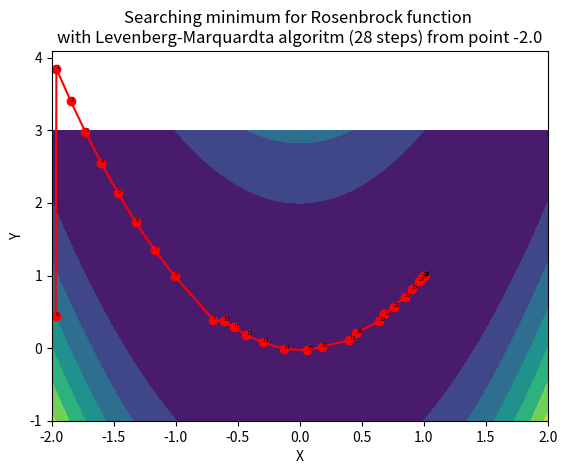
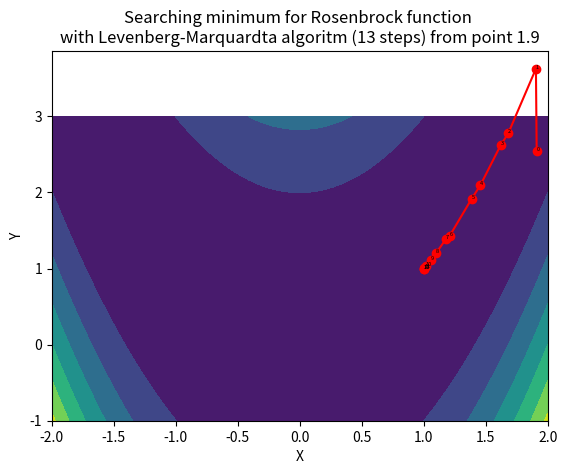
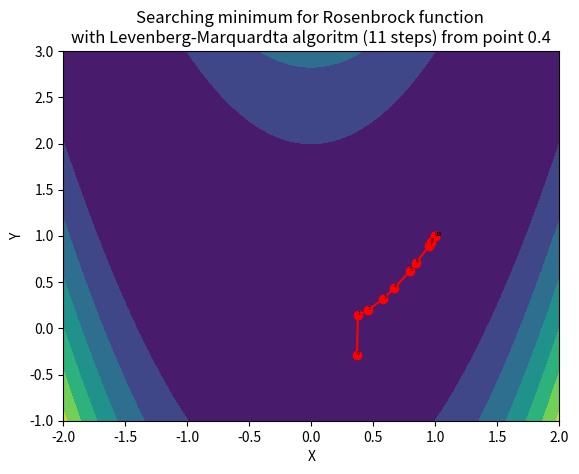
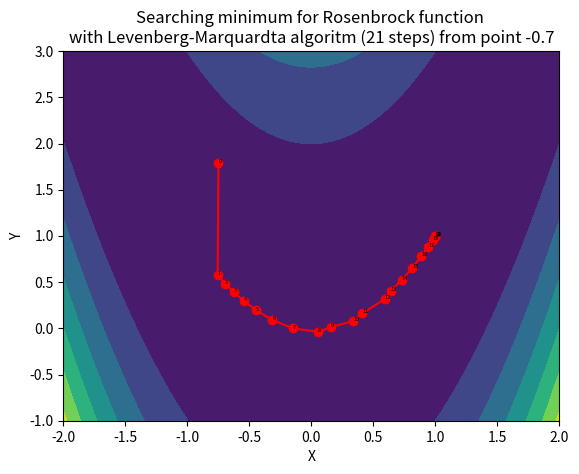
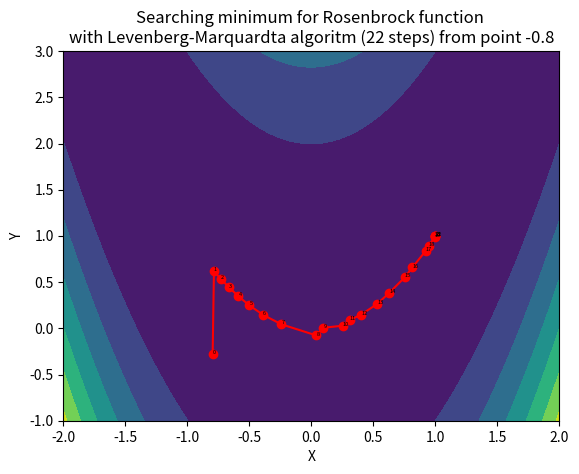
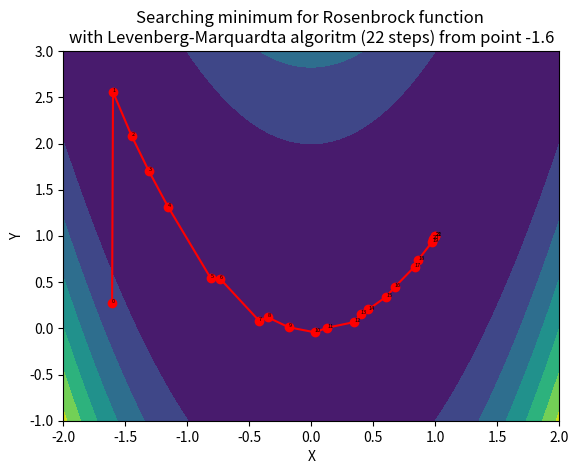
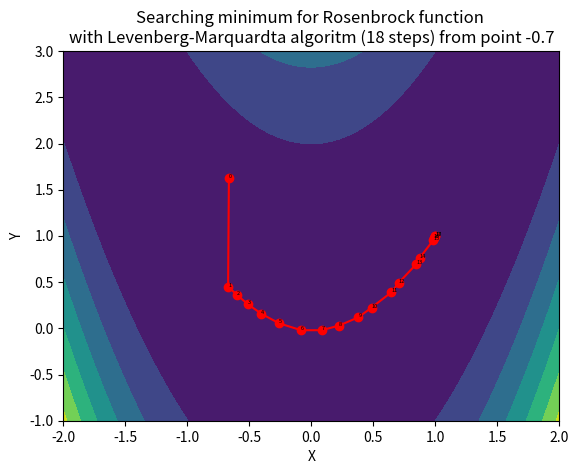
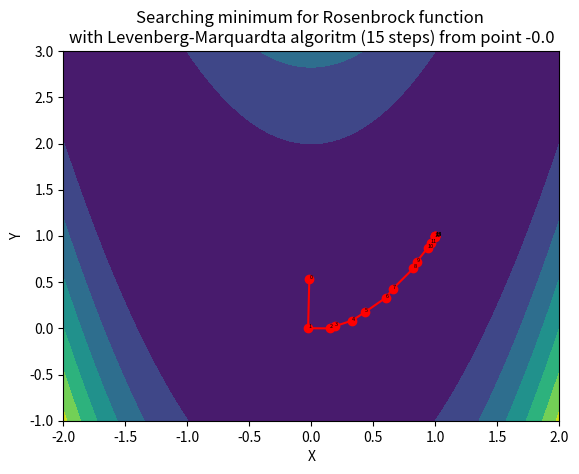
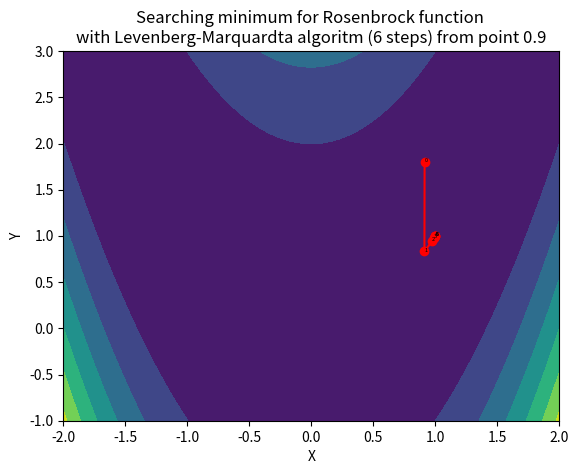
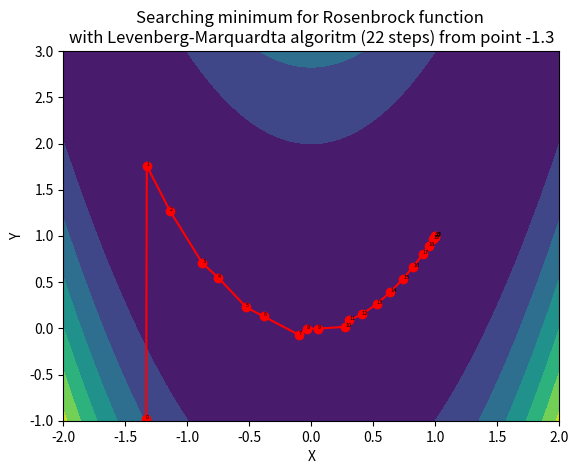
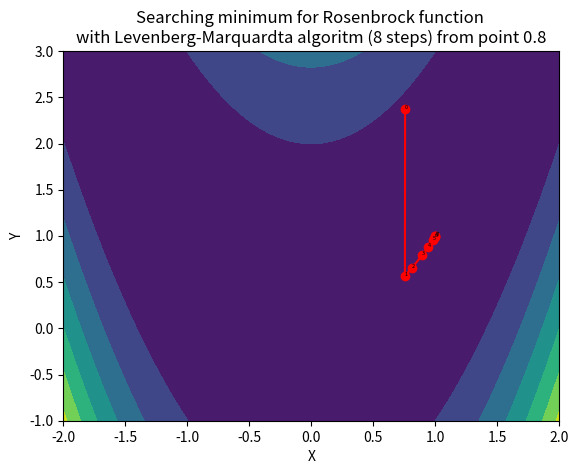
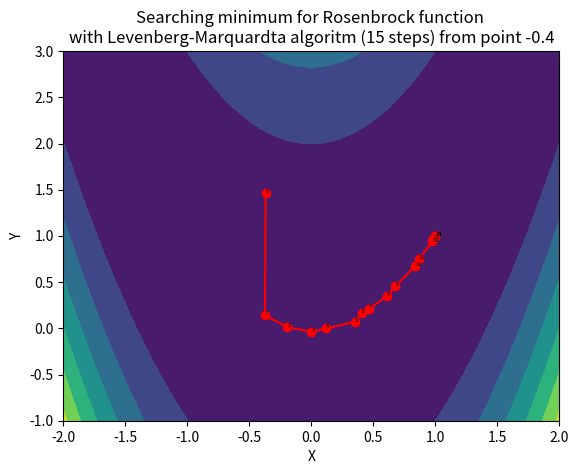

Generate these figures, in order, with matplotlib:
import numpy as np
import matplotlib.pyplot as plt


def gradient(x):
    grad = np.array([0, 0], dtype = float)
    grad[0] = 400.0 * x[0] ** 3 - 400.0 * x[0] * x[1] + 2.0 * x[0] - 2.0
    grad[1] = 200.0 * (x[1] - x[0] ** 2)
    return grad

def hessian(x, l = 0):
    hess = np.eye(2, dtype = float)
    hess[0, 0] = (1200.0 * x[0] ** 2 - 400.0 * x[1] + 2.0) * (1 + l)
    hess[0, 1] = -400.0 * x[0]
    hess[1, 0] = -400.0 * x[0]
    hess[1, 1] = 200.0 * (1 + l)
    return hess

def rosenbrock(x):
    return (1.0 - x[0])**2 + 100.0 * (x[1] - x[0]**2)**2


testRange = 12
totalSteps = 0
gridSize = 200


for loop in range(testRange):

    randomX = np.random.uniform(-2.0, 2.0)
    randomY = np.random.uniform(-1.0, 3.0) 

    print("Random starting point: (", randomX, ", ", randomY, ")")
    x = np.array([randomX, randomY], dtype = float)
    traceX = np.array([randomX], dtype = float)
    traceY = np.array([randomY], dtype = float)

    dx = 1
    l = 2 ** (-10)
    step = 0
    gradX = gradient(x)

    while dx > 2 ** (-10):
        someX = x - np.linalg.solve(hessian(x, l), gradX)
        if rosenbrock(someX) > rosenbrock(x):
            l = l * 8
        else:
            step += 1
            l = l / 8
            dx = np.linalg.norm(x - someX)
            x = someX
            traceX = np.append(traceX, x[0])
            traceY = np.append(traceY, x[1])
            gradX = gradient(x)


    totalSteps = totalSteps + step
    print("Estimated number of steps: ", round(totalSteps / (loop + 1), 0))


    x, y = np.meshgrid(np.linspace(-2.0, 2.0, gridSize), np.linspace(-1.0, 3.0, gridSize))
    plt.contourf(x, y, rosenbrock([x, y]))
    plt.plot(traceX, traceY, 'ro-')
    plt.title("Searching minimum for Rosenbrock function \nwith Levenberg-Marquardta algoritm (" + str(step) + " steps) from point " + str(round(randomX, 1)))
    plt.xlabel("X")
    plt.ylabel("Y")
    stepNumber = 0
    for x, y in zip(traceX, traceY):
        plt.text(x, y, str(stepNumber), color="black", fontsize=4)
        stepNumber += 1
    plt.savefig("(" + str(round(randomX, 1)) + ", " + str(round(randomY, 1)) + ") in " + str(step) + " steps.png", dpi=500)

    plt.clf()
    plt.cla()
    plt.close()
